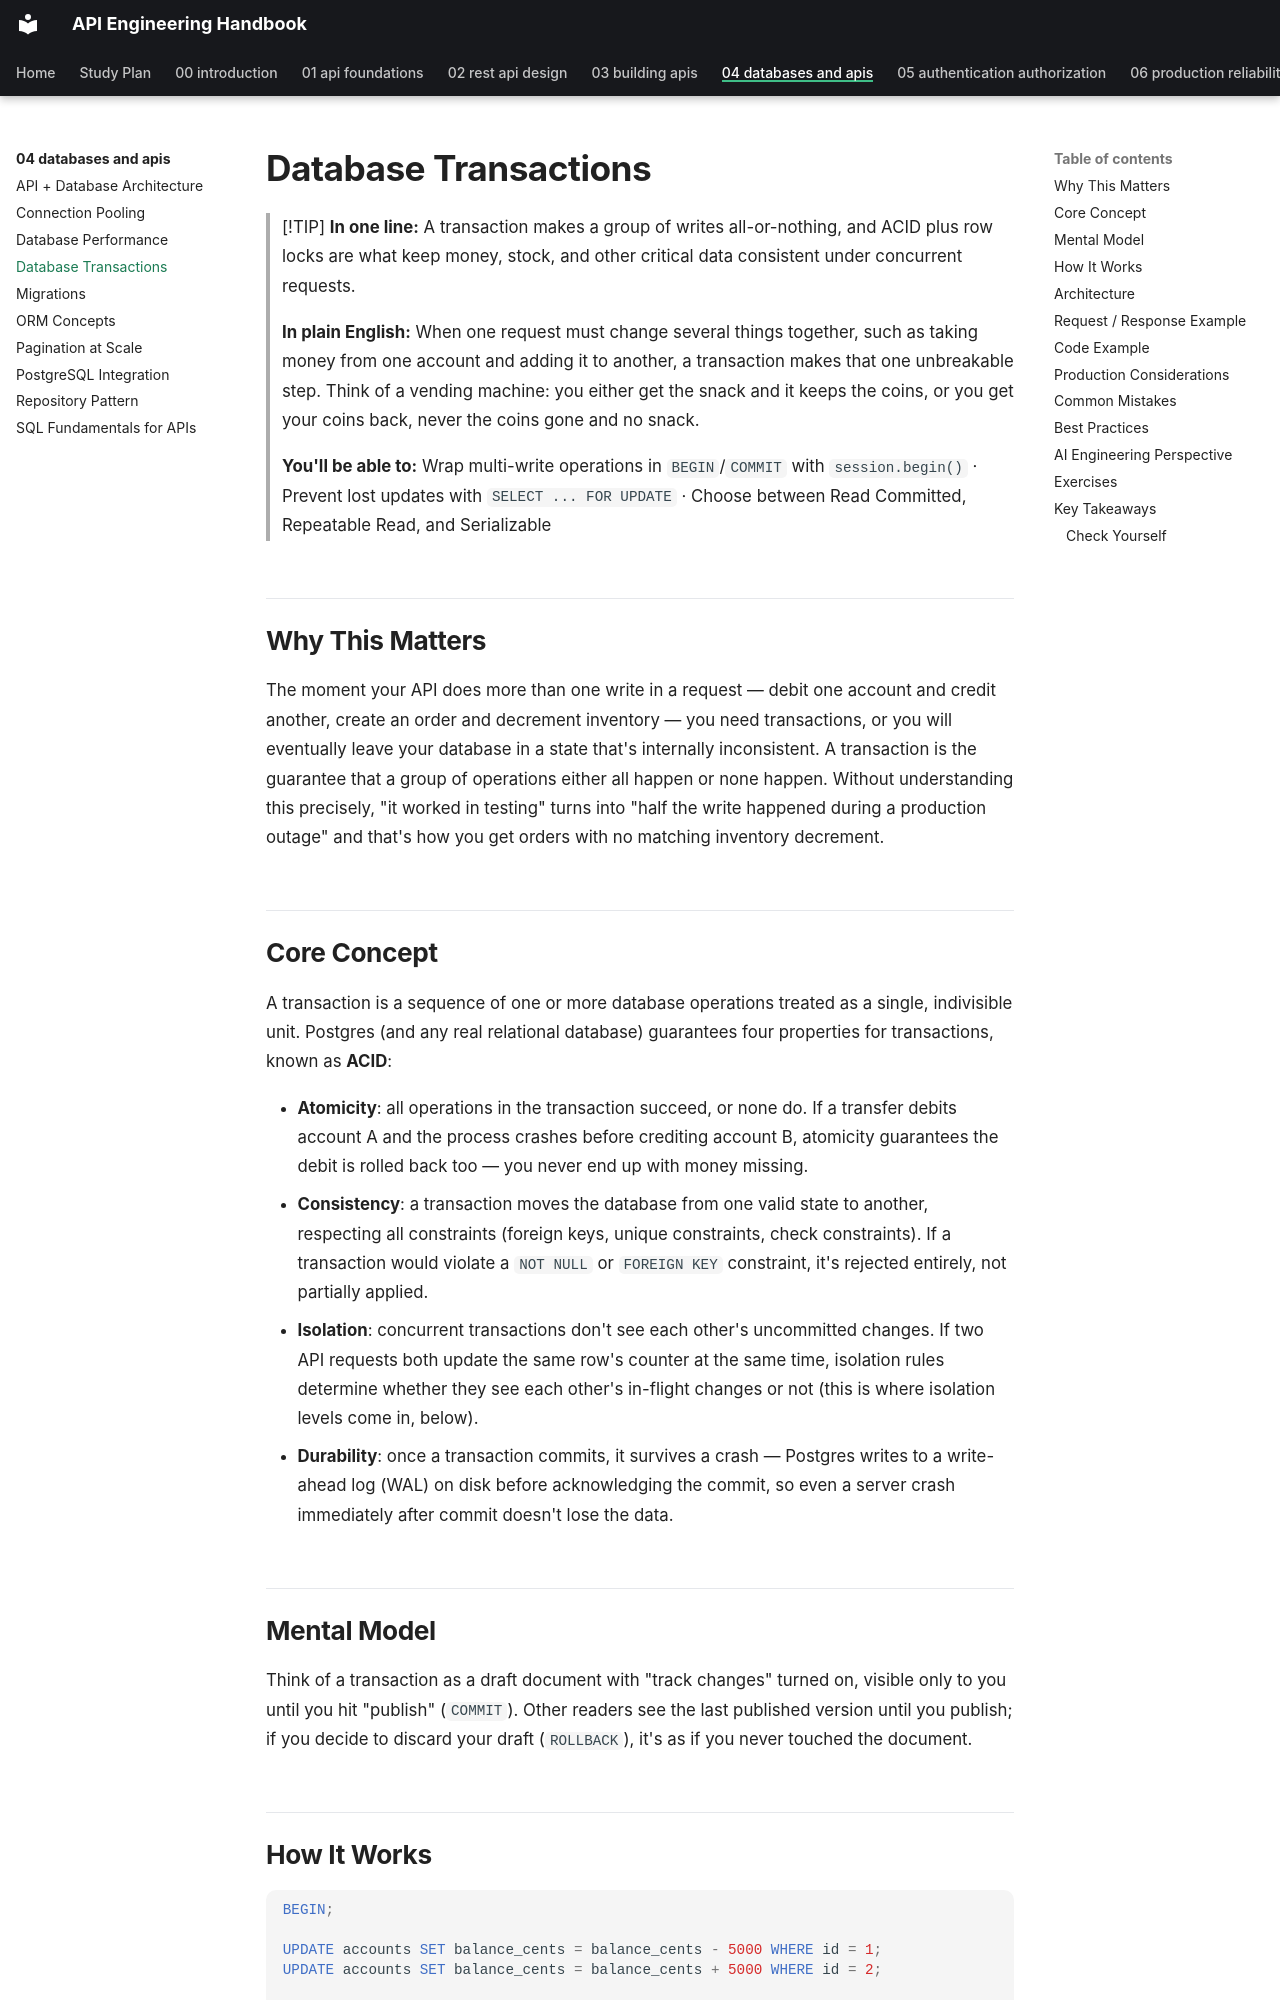

repository: himanshu231204/api-engineering-handbook · page: 04-databases-and-apis/database-transactions/index.html · generator: mkdocs

# Database Transactions

> [!TIP]
> **In one line:** A transaction makes a group of writes all-or-nothing, and ACID plus row locks are what keep money, stock, and other critical data consistent under concurrent requests.
>
> **In plain English:** When one request must change several things together, such as taking money from one account and adding it to another, a transaction makes that one unbreakable step. Think of a vending machine: you either get the snack and it keeps the coins, or you get your coins back, never the coins gone and no snack.
>
> **You'll be able to:** Wrap multi-write operations in `BEGIN`/`COMMIT` with `session.begin()` · Prevent lost updates with `SELECT ... FOR UPDATE` · Choose between Read Committed, Repeatable Read, and Serializable

## Why This Matters

The moment your API does more than one write in a request — debit one account and credit another, create an order and decrement inventory — you need transactions, or you will eventually leave your database in a state that's internally inconsistent. A transaction is the guarantee that a group of operations either all happen or none happen. Without understanding this precisely, "it worked in testing" turns into "half the write happened during a production outage" and that's how you get orders with no matching inventory decrement.

## Core Concept

A transaction is a sequence of one or more database operations treated as a single, indivisible unit. Postgres (and any real relational database) guarantees four properties for transactions, known as **ACID**:

- **Atomicity**: all operations in the transaction succeed, or none do. If a transfer debits account A and the process crashes before crediting account B, atomicity guarantees the debit is rolled back too — you never end up with money missing.
- **Consistency**: a transaction moves the database from one valid state to another, respecting all constraints (foreign keys, unique constraints, check constraints). If a transaction would violate a `NOT NULL` or `FOREIGN KEY` constraint, it's rejected entirely, not partially applied.
- **Isolation**: concurrent transactions don't see each other's uncommitted changes. If two API requests both update the same row's counter at the same time, isolation rules determine whether they see each other's in-flight changes or not (this is where isolation levels come in, below).
- **Durability**: once a transaction commits, it survives a crash — Postgres writes to a write-ahead log (WAL) on disk before acknowledging the commit, so even a server crash immediately after commit doesn't lose the data.

## Mental Model

Think of a transaction as a draft document with "track changes" turned on, visible only to you until you hit "publish" (`COMMIT`). Other readers see the last published version until you publish; if you decide to discard your draft (`ROLLBACK`), it's as if you never touched the document.
